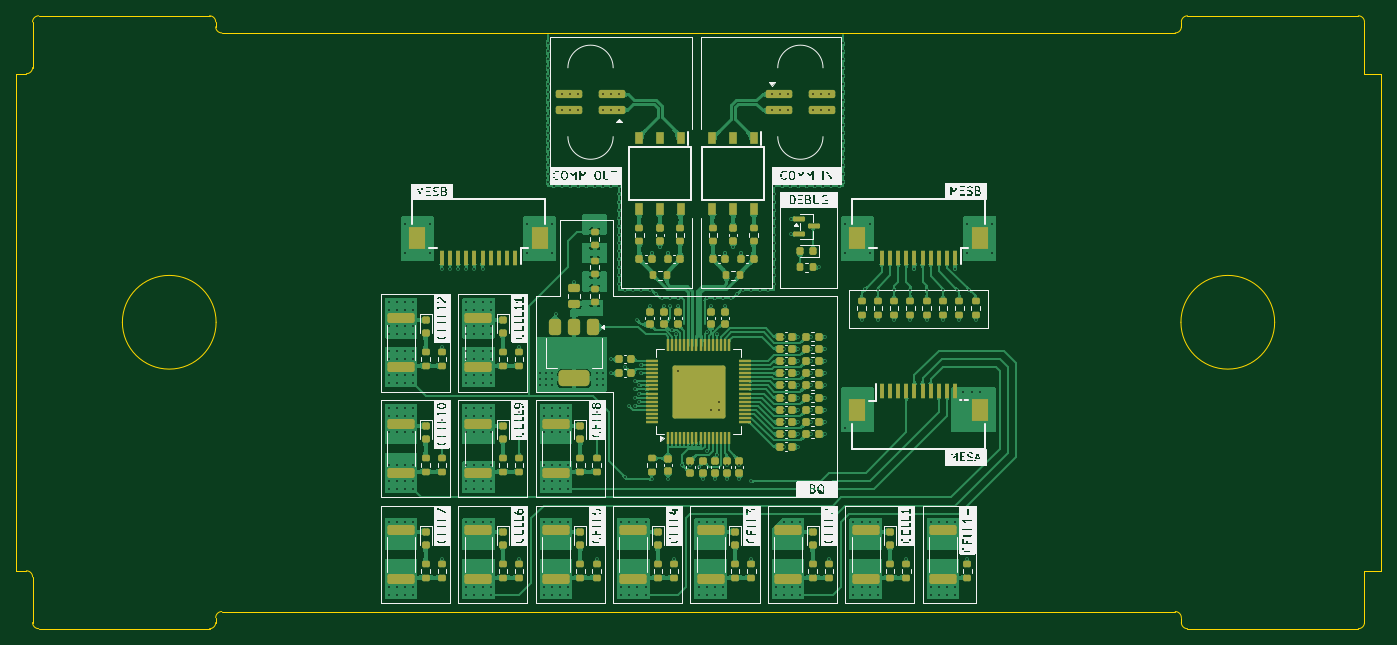
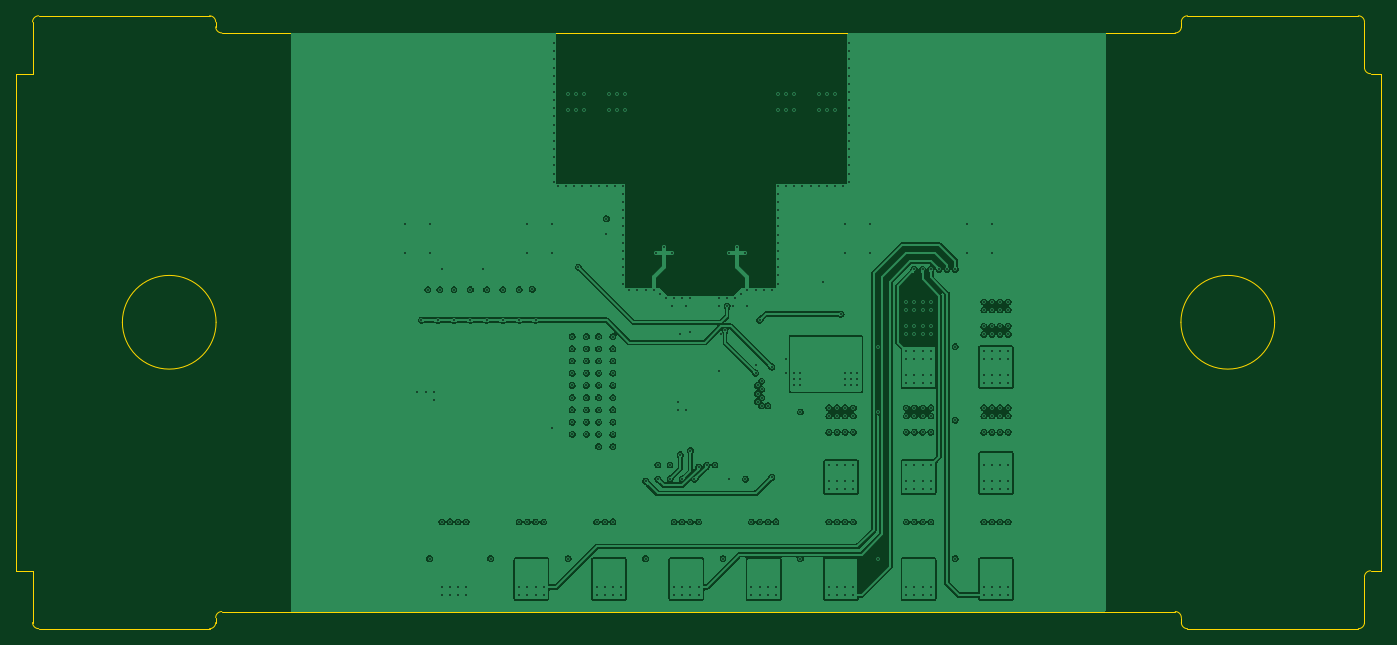
Circuit board: 11 layer files. Board 167.4 x 75.2 mm.
- bottom_copper: PUTM_EV_AMS_SLAVE-B_Cu.gbl (395064 bytes)
- bottom_mask: PUTM_EV_AMS_SLAVE-B_Mask.gbs (467 bytes)
- paste: PUTM_EV_AMS_SLAVE-B_Paste.gbp (462 bytes)
- bottom_silk: PUTM_EV_AMS_SLAVE-B_Silkscreen.gbo (463 bytes)
- outline: PUTM_EV_AMS_SLAVE-Edge_Cuts.gm1 (2842 bytes)
- top_copper: PUTM_EV_AMS_SLAVE-F_Cu.gtl (848966 bytes)
- top_mask: PUTM_EV_AMS_SLAVE-F_Mask.gts (14713 bytes)
- paste: PUTM_EV_AMS_SLAVE-F_Paste.gtp (14708 bytes)
- top_silk: PUTM_EV_AMS_SLAVE-F_Silkscreen.gto (502462 bytes)
- drill: PUTM_EV_AMS_SLAVE-NPTH.drl (264 bytes)
- drill: PUTM_EV_AMS_SLAVE-PTH.drl (7586 bytes)

=== bottom_copper: PUTM_EV_AMS_SLAVE-B_Cu.gbl (395064 bytes, source omitted) ===
=== bottom_mask: PUTM_EV_AMS_SLAVE-B_Mask.gbs ===
%TF.GenerationSoftware,KiCad,Pcbnew,10.0.0*%
%TF.CreationDate,2026-03-28T21:48:02+01:00*%
%TF.ProjectId,PUTM_EV_AMS_SLAVE,5055544d-5f45-4565-9f41-4d535f534c41,rev?*%
%TF.SameCoordinates,Original*%
%TF.FileFunction,Soldermask,Bot*%
%TF.FilePolarity,Negative*%
%FSLAX46Y46*%
G04 Gerber Fmt 4.6, Leading zero omitted, Abs format (unit mm)*
G04 Created by KiCad (PCBNEW 10.0.0) date 2026-03-28 21:48:02*
%MOMM*%
%LPD*%
G01*
G04 APERTURE LIST*
G04 APERTURE END LIST*
M02*

=== paste: PUTM_EV_AMS_SLAVE-B_Paste.gbp ===
%TF.GenerationSoftware,KiCad,Pcbnew,10.0.0*%
%TF.CreationDate,2026-03-28T21:48:02+01:00*%
%TF.ProjectId,PUTM_EV_AMS_SLAVE,5055544d-5f45-4565-9f41-4d535f534c41,rev?*%
%TF.SameCoordinates,Original*%
%TF.FileFunction,Paste,Bot*%
%TF.FilePolarity,Positive*%
%FSLAX46Y46*%
G04 Gerber Fmt 4.6, Leading zero omitted, Abs format (unit mm)*
G04 Created by KiCad (PCBNEW 10.0.0) date 2026-03-28 21:48:02*
%MOMM*%
%LPD*%
G01*
G04 APERTURE LIST*
G04 APERTURE END LIST*
M02*

=== bottom_silk: PUTM_EV_AMS_SLAVE-B_Silkscreen.gbo ===
%TF.GenerationSoftware,KiCad,Pcbnew,10.0.0*%
%TF.CreationDate,2026-03-28T21:48:02+01:00*%
%TF.ProjectId,PUTM_EV_AMS_SLAVE,5055544d-5f45-4565-9f41-4d535f534c41,rev?*%
%TF.SameCoordinates,Original*%
%TF.FileFunction,Legend,Bot*%
%TF.FilePolarity,Positive*%
%FSLAX46Y46*%
G04 Gerber Fmt 4.6, Leading zero omitted, Abs format (unit mm)*
G04 Created by KiCad (PCBNEW 10.0.0) date 2026-03-28 21:48:02*
%MOMM*%
%LPD*%
G01*
G04 APERTURE LIST*
G04 APERTURE END LIST*
M02*

=== outline: PUTM_EV_AMS_SLAVE-Edge_Cuts.gm1 ===
%TF.GenerationSoftware,KiCad,Pcbnew,10.0.0*%
%TF.CreationDate,2026-03-28T21:48:02+01:00*%
%TF.ProjectId,PUTM_EV_AMS_SLAVE,5055544d-5f45-4565-9f41-4d535f534c41,rev?*%
%TF.SameCoordinates,Original*%
%TF.FileFunction,Profile,NP*%
%FSLAX46Y46*%
G04 Gerber Fmt 4.6, Leading zero omitted, Abs format (unit mm)*
G04 Created by KiCad (PCBNEW 10.0.0) date 2026-03-28 21:48:02*
%MOMM*%
%LPD*%
G01*
G04 APERTURE LIST*
%TA.AperFunction,Profile*%
%ADD10C,0.050000*%
%TD*%
G04 APERTURE END LIST*
D10*
X66285000Y-65000000D02*
X66285000Y-126000000D01*
X66285000Y-126000000D02*
X67535000Y-126000000D01*
X67535000Y-65000000D02*
X66285000Y-65000000D01*
X67535000Y-126000000D02*
G75*
G02*
X68285000Y-126750000I0J-750000D01*
G01*
X68285000Y-58650000D02*
X68285000Y-64250000D01*
X68285000Y-58650000D02*
G75*
G02*
X69035000Y-57900000I750000J0D01*
G01*
X68285000Y-64250000D02*
G75*
G02*
X67535000Y-65000000I-750000J0D01*
G01*
X68285000Y-126750000D02*
X68285000Y-132350000D01*
X69035000Y-133100000D02*
G75*
G02*
X68285000Y-132350000I0J750000D01*
G01*
X69035000Y-133100000D02*
X90005000Y-133100000D01*
X90805000Y-95500000D02*
G75*
G02*
X79305000Y-95500000I-5750000J0D01*
G01*
X79305000Y-95500000D02*
G75*
G02*
X90805000Y-95500000I5750000J0D01*
G01*
X90005000Y-57900000D02*
X69035000Y-57900000D01*
X90005000Y-57900000D02*
G75*
G02*
X90755000Y-58650000I0J-750000D01*
G01*
X90755000Y-59250000D02*
X90755000Y-58650000D01*
X90755000Y-131750000D02*
G75*
G02*
X91505000Y-131000000I749900J100D01*
G01*
X90755000Y-132350000D02*
G75*
G02*
X90005000Y-133100000I-750100J100D01*
G01*
X90755000Y-132350000D02*
X90755000Y-131750000D01*
X91505000Y-60000000D02*
G75*
G02*
X90755000Y-59250000I0J750000D01*
G01*
X91505000Y-131000000D02*
X208495000Y-131000000D01*
X208495000Y-60000000D02*
X91505000Y-60000000D01*
X208495000Y-131000000D02*
G75*
G02*
X209245000Y-131750000I0J-750000D01*
G01*
X209245000Y-58650000D02*
X209245000Y-59250000D01*
X209245000Y-58650000D02*
G75*
G02*
X209995000Y-57900000I749900J100D01*
G01*
X209245000Y-59250000D02*
G75*
G02*
X208495000Y-60000000I-750100J100D01*
G01*
X209245000Y-131750000D02*
X209245000Y-132350000D01*
X209995000Y-133100000D02*
G75*
G02*
X209245000Y-132350000I0J750000D01*
G01*
X209995000Y-133100000D02*
X230965000Y-133100000D01*
X220695000Y-95500000D02*
G75*
G02*
X209195000Y-95500000I-5750000J0D01*
G01*
X209195000Y-95500000D02*
G75*
G02*
X220695000Y-95500000I5750000J0D01*
G01*
X230965000Y-57900000D02*
X209995000Y-57900000D01*
X230965000Y-57900000D02*
G75*
G02*
X231715000Y-58650000I0J-750000D01*
G01*
X231715000Y-65000000D02*
X231715000Y-58650000D01*
X231715000Y-126000000D02*
X233715000Y-126000000D01*
X231715000Y-132350000D02*
G75*
G02*
X230965000Y-133100000I-750100J100D01*
G01*
X231715000Y-132350000D02*
X231715000Y-126000000D01*
X233715000Y-65000000D02*
X231715000Y-65000000D01*
X233715000Y-126000000D02*
X233715000Y-65000000D01*
M02*

=== top_copper: PUTM_EV_AMS_SLAVE-F_Cu.gtl (848966 bytes, source omitted) ===
=== top_mask: PUTM_EV_AMS_SLAVE-F_Mask.gts (14713 bytes, source omitted) ===
=== paste: PUTM_EV_AMS_SLAVE-F_Paste.gtp (14708 bytes, source omitted) ===
=== top_silk: PUTM_EV_AMS_SLAVE-F_Silkscreen.gto (502462 bytes, source omitted) ===
=== drill: PUTM_EV_AMS_SLAVE-NPTH.drl ===
M48
; DRILL file KiCad 10.0.0 date 2026-03-28T21:48:08
; FORMAT={-:-/ absolute / metric / decimal}
; #@! TF.CreationDate,2026-03-28T21:48:08+01:00
; #@! TF.GenerationSoftware,Kicad,Pcbnew,10.0.0
; #@! TF.FileFunction,NonPlated,1,4,NPTH
FMAT,2
METRIC
%
G90
G05
M30

=== drill: PUTM_EV_AMS_SLAVE-PTH.drl (7586 bytes, source omitted) ===
